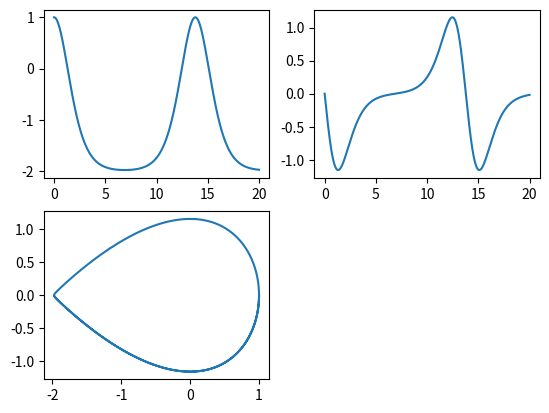

The script that saved this image:
import numpy as np
from scipy.integrate import odeint,solve_ivp
import scipy
from numpy import sqrt, exp
import matplotlib.pyplot as plt

def model(t,z):
	# print(z)
	y1=z[0]
	y2=z[1]
	return [y2,-y1-y1**2/2]

# initial condition
z0 = np.array([1.000,0])

solve = solve_ivp(model,[0, 20],z0,method='LSODA',min_step=0.001,max_step=0.01)

Time=solve.t
z=solve.y
# print(z)

Y1=z[0]
Y2=z[1]

plt.subplot(221)
plt.plot(Time,Y1)
for x in range(0,len(Time)):
	print(Time[x], Y1[x])
print(Time)
print(Y1)
# plt.show()
plt.subplot(222)
plt.plot(Time,Y2)
# plt.show()
plt.subplot(223)
plt.plot(Y1,Y2)
plt.show()